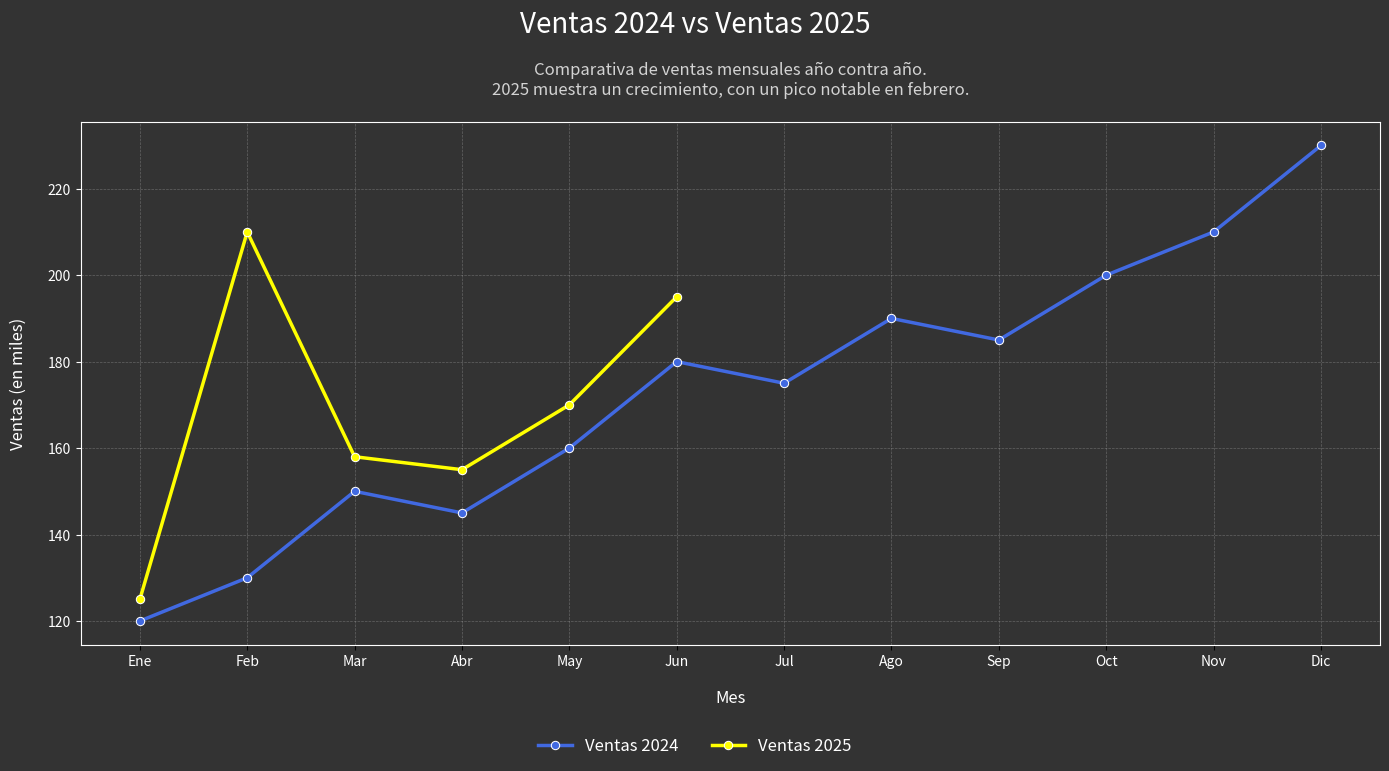
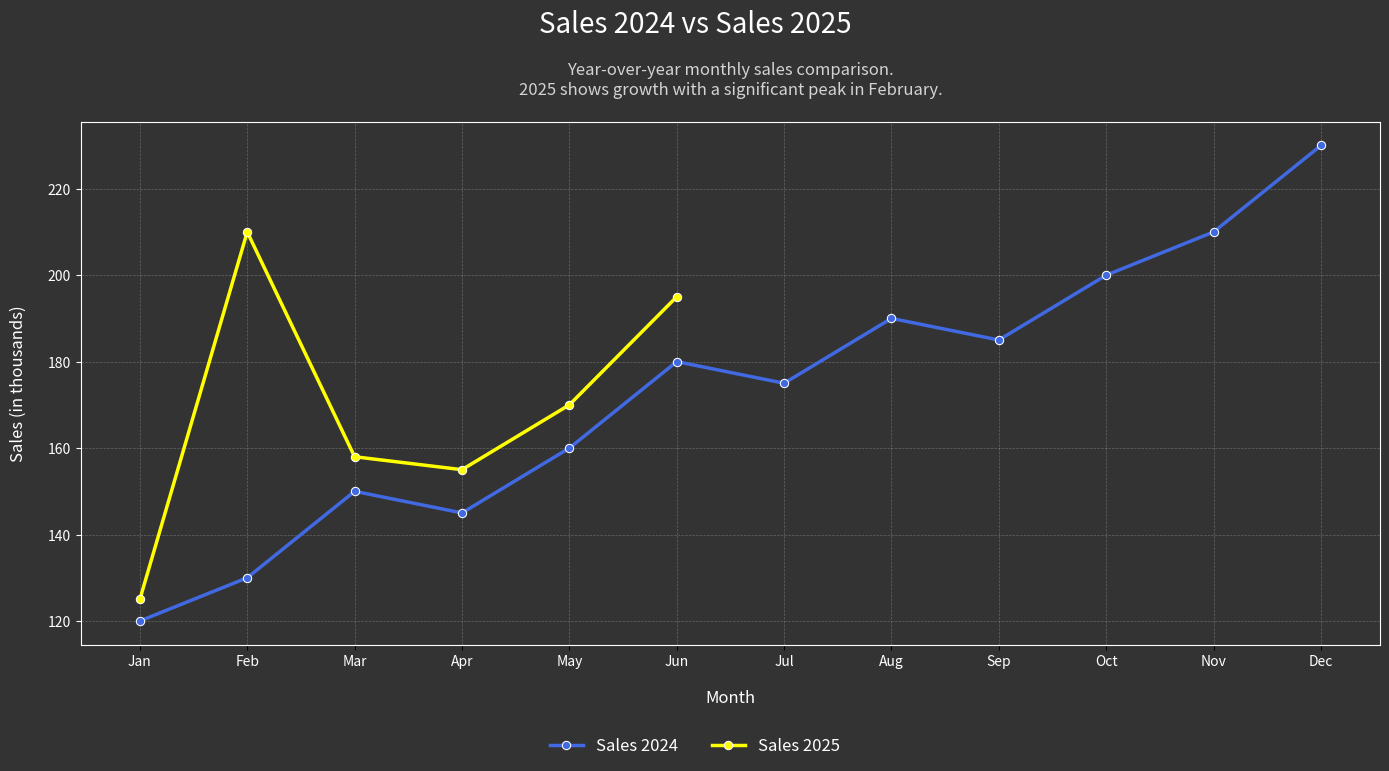
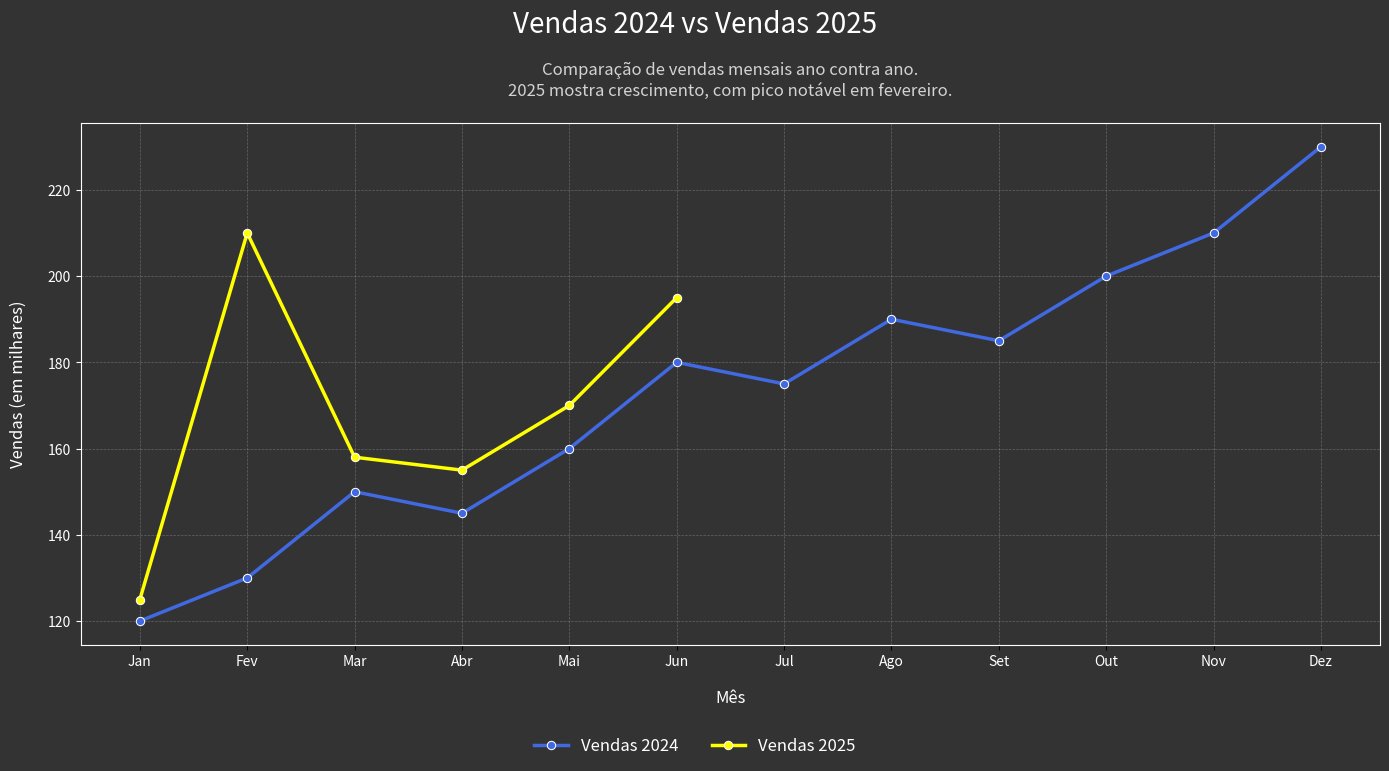

Reproduce these figures in Python, in order.
import pandas as pd
import seaborn as sns
import matplotlib.pyplot as plt

# --- 1. Creación de datos de ejemplo ---
# Datos que cumplen con las condiciones solicitadas.
sales_2024 = [120, 130, 150, 145, 160, 180, 175, 190, 185, 200, 210, 230]
# 2025: Ligero aumento, con un pico significativo en Febrero
sales_2025 = [125, 210, 158, 155, 170, 195] # Febrero (210) es mucho mayor que en 2024 (130)

# Meses en los tres idiomas
months_es = ['Ene', 'Feb', 'Mar', 'Abr', 'May', 'Jun', 'Jul', 'Ago', 'Sep', 'Oct', 'Nov', 'Dic']
months_en = ['Jan', 'Feb', 'Mar', 'Apr', 'May', 'Jun', 'Jul', 'Aug', 'Sep', 'Oct', 'Nov', 'Dec']
months_pt = ['Jan', 'Fev', 'Mar', 'Abr', 'Mai', 'Jun', 'Jul', 'Ago', 'Set', 'Out', 'Nov', 'Dez']

# Creamos un DataFrame unificado para que Seaborn trabaje mejor
data = {
    'Mes_Num': list(range(1, 13)) + list(range(1, 7)),
    'Año': [2024] * 12 + [2025] * 6,
    'Ventas': sales_2024 + sales_2025
}
df_sales = pd.DataFrame(data)


# --- 2. Función para crear el gráfico (para no repetir código) ---
def create_sales_chart(df, lang='es'):
    """
    Crea un gráfico de líneas de ventas con personalización avanzada.
    lang: 'es' para español, 'en' para inglés, 'pt' para portugués.
    """
    # Configuraciones según el idioma
    if lang == 'es':
        title = "Ventas 2024 vs Ventas 2025"
        subtitle = "Comparativa de ventas mensuales año contra año.\n2025 muestra un crecimiento, con un pico notable en febrero."
        x_label = "Mes"
        y_label = "Ventas (en miles)"
        months = months_es
        legend_labels = ['Ventas 2024', 'Ventas 2025']
    elif lang == 'pt':
        title = "Vendas 2024 vs Vendas 2025"
        subtitle = "Comparação de vendas mensais ano contra ano.\n2025 mostra crescimento, com pico notável em fevereiro."
        x_label = "Mês"
        y_label = "Vendas (em milhares)"
        months = months_pt
        legend_labels = ['Vendas 2024', 'Vendas 2025']
    else:
        title = "Sales 2024 vs Sales 2025"
        subtitle = "Year-over-year monthly sales comparison.\n2025 shows growth with a significant peak in February."
        x_label = "Month"
        y_label = "Sales (in thousands)"
        months = months_en
        legend_labels = ['Sales 2024', 'Sales 2025']

    # --- Creación y estilo del gráfico ---
    fig, ax = plt.subplots(figsize=(14, 8))
    
    # Colores de fondo
    fig.set_facecolor('#333333')
    ax.set_facecolor('#333333')

    # Gráfico de líneas con Seaborn
    sns.lineplot(
        data=df,
        x='Mes_Num',
        y='Ventas',
        hue='Año',
        palette={2024: 'royalblue', 2025: 'yellow'}, # Colores de línea solicitados
        marker='o',
        linewidth=2.5,
        ax=ax
    )

    # --- Títulos y subtítulos ---
    fig.suptitle(title, fontsize=20, color='white', y=0.94)
    ax.set_title(subtitle, fontsize=12, color='lightgray', pad=20)

    # --- Estilo de ejes y grid ---
    ax.set_xlabel(x_label, color='white', fontsize=12, labelpad=15)
    ax.set_ylabel(y_label, color='white', fontsize=12, labelpad=15)
    
    # Personalizar los ticks del eje X para que muestren los nombres de los meses
    ax.set_xticks(ticks=range(1, 13))
    ax.set_xticklabels(months, color='white')
    
    # Cambiar color de los ticks del eje Y
    ax.tick_params(axis='y', colors='white')
    
    # Cambiar color de los bordes del gráfico
    for spine in ax.spines.values():
        spine.set_edgecolor('white')

    # Configurar el grid como se solicitó
    ax.grid(True, which='both', linestyle='--', linewidth=0.5, alpha=0.4)
    
    # --- Leyenda personalizada (debajo del gráfico) ---
    # Obtenemos los manejadores y etiquetas de la leyenda actual para crear una nueva
    handles, _ = ax.get_legend_handles_labels()
    ax.get_legend().remove() # Eliminamos la leyenda por defecto de dentro del gráfico

    fig.legend(
        handles,
        legend_labels,
        loc='lower center',          # Posición de la ancla de la leyenda
        bbox_to_anchor=(0.5, -0.01), # Coloca la leyenda en el centro horizontal y justo debajo
        ncol=2,                      # Número de columnas
        frameon=False,               # Sin marco
        fontsize=12,
        labelcolor='white'
    )
    
    # Ajustar el layout para que la leyenda y títulos no se solapen
    plt.tight_layout(rect=(0, 0.05, 1, 0.95)) # Deja espacio en la parte inferior (bottom=0.05)
    
    plt.show()


# --- 3. Generar y mostrar los tres gráficos ---
print("Generando gráfico en Español...")
create_sales_chart(df_sales, lang='es')

print("\nGenerando gráfico en Inglés...")
create_sales_chart(df_sales, lang='en')

print("\nGenerando gráfico en Portugués...")
create_sales_chart(df_sales, lang='pt')